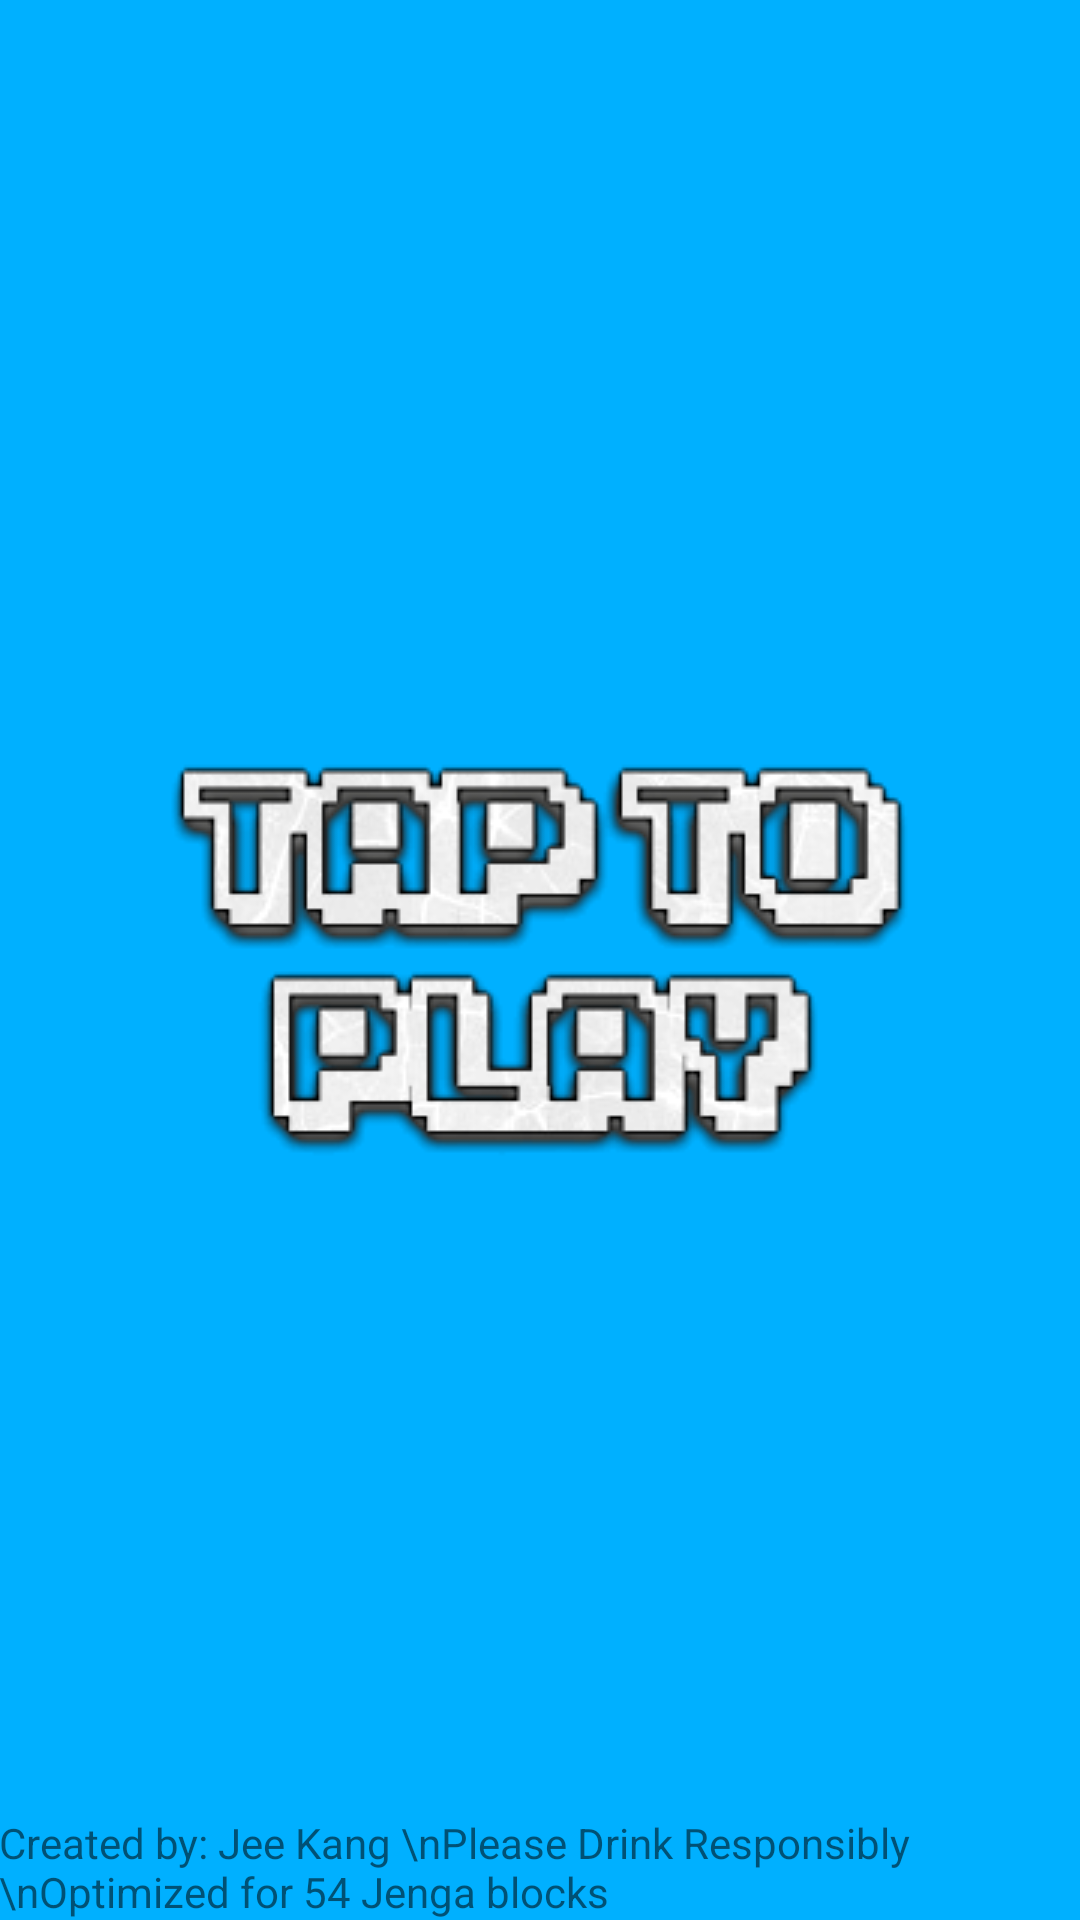

Layout XML and referenced resources for this Android screen:
<!-- AndroidManifest.xml: application theme AppTheme -->
<!-- res/layout/activity_main.xml -->
<?xml version="1.0" encoding="utf-8"?>
<RelativeLayout xmlns:android="http://schemas.android.com/apk/res/android"
    xmlns:tools="http://schemas.android.com/tools"
    android:layout_width="match_parent"
    android:layout_height="match_parent"
    android:paddingBottom="@dimen/activity_vertical_margin"
    android:paddingLeft="@dimen/activity_horizontal_margin"
    android:paddingRight="@dimen/activity_horizontal_margin"
    android:paddingTop="@dimen/activity_vertical_margin"
    android:background="#00B0FF"
    tools:context="com.example.example.tipsytower.SplashActivity">


    <ImageButton
        android:src="@drawable/click"
        android:text="CLICK"
        android:layout_width="wrap_content"
        android:id="@+id/newbutton"
        android:clickable="true"
        android:onClick="sendMessage"
        android:layout_height="wrap_content"
        android:layout_centerVertical="true"
        android:layout_centerHorizontal="true"
        android:background="@null" />

    <TextView
        android:layout_width="wrap_content"
        android:layout_height="wrap_content"
        android:layout_alignParentBottom="true"
        android:text="Created by: Jee Kang \nPlease Drink Responsibly \nOptimized for 54 Jenga blocks "
        android:id="@+id/textView" />


</RelativeLayout>
<!-- resources referenced by this layout -->
<resources>
  <!-- drawable click: png bitmap (drawable, 17069 bytes) -->
  <style name="AppTheme" parent="Theme.AppCompat.Light.NoActionBar">
          
          <item name="colorPrimary">@color/colorPrimary</item>
          <item name="colorPrimaryDark">@color/colorPrimaryDark</item>
          <item name="colorAccent">@color/colorAccent</item>
      </style>
  <!-- not gathered from this repository: default colours our renderer supplied (Android Studio template values) -->
  <color name="colorPrimary">#FF6200EE</color>
  <color name="colorPrimaryDark">#FF3700B3</color>
  <color name="colorAccent">#FF03DAC5</color>
</resources>
